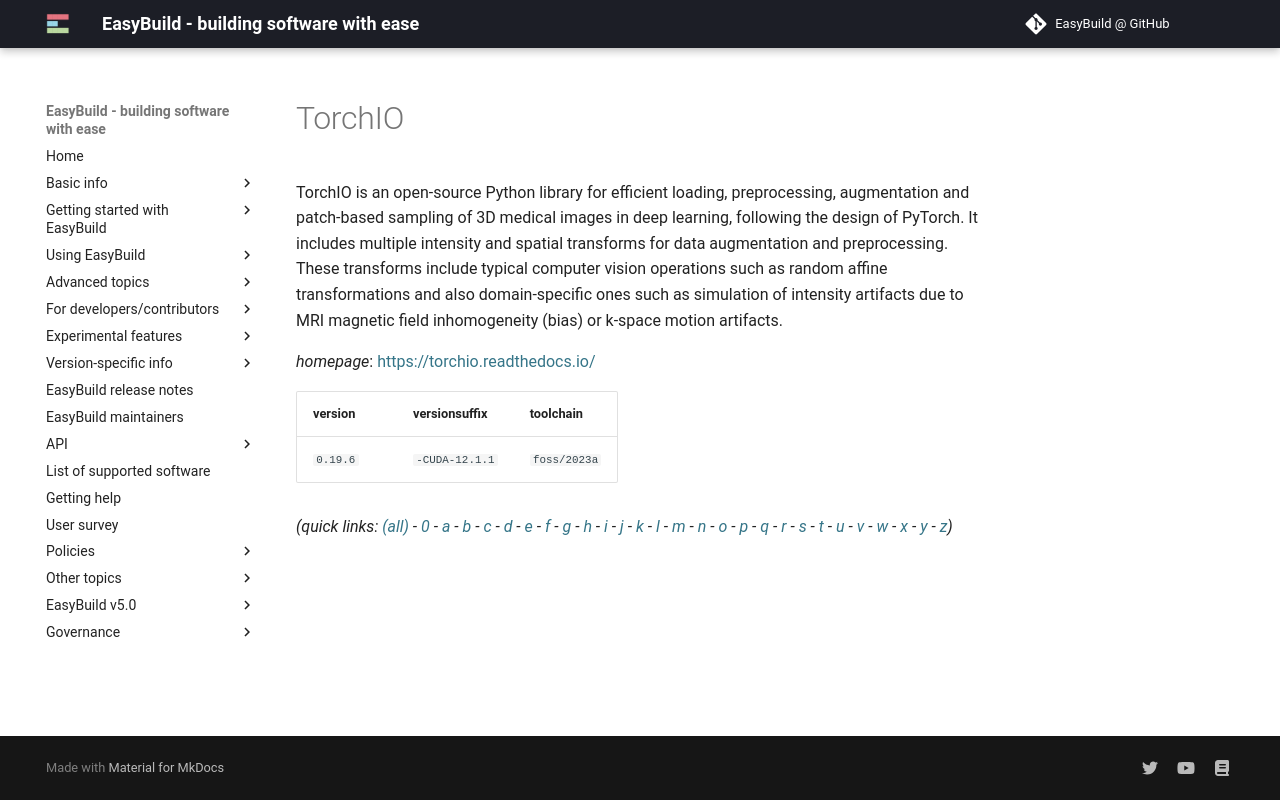

repository: easybuilders/easybuild-docs · page: version-specific/supported-software/t/TorchIO/index.html · generator: mkdocs

---
search:
  boost: 0.5
---
# TorchIO

TorchIO is an open-source Python library for efficient loading, preprocessing, augmentation and patch-based sampling of 3D medical images in deep learning, following the design of PyTorch.  It includes multiple intensity and spatial transforms for data augmentation and preprocessing. These transforms include typical computer vision operations such as random affine transformations and also domain-specific ones such as simulation of intensity artifacts due to MRI magnetic field inhomogeneity (bias) or k-space motion artifacts.

*homepage*: <https://torchio.readthedocs.io/>

version | versionsuffix | toolchain
--------|---------------|----------
``0.19.6`` | ``-CUDA-12.1.1`` | ``foss/2023a``


*(quick links: [(all)](../index.md) - [0](../0/index.md) - [a](../a/index.md) - [b](../b/index.md) - [c](../c/index.md) - [d](../d/index.md) - [e](../e/index.md) - [f](../f/index.md) - [g](../g/index.md) - [h](../h/index.md) - [i](../i/index.md) - [j](../j/index.md) - [k](../k/index.md) - [l](../l/index.md) - [m](../m/index.md) - [n](../n/index.md) - [o](../o/index.md) - [p](../p/index.md) - [q](../q/index.md) - [r](../r/index.md) - [s](../s/index.md) - [t](../t/index.md) - [u](../u/index.md) - [v](../v/index.md) - [w](../w/index.md) - [x](../x/index.md) - [y](../y/index.md) - [z](../z/index.md))*
